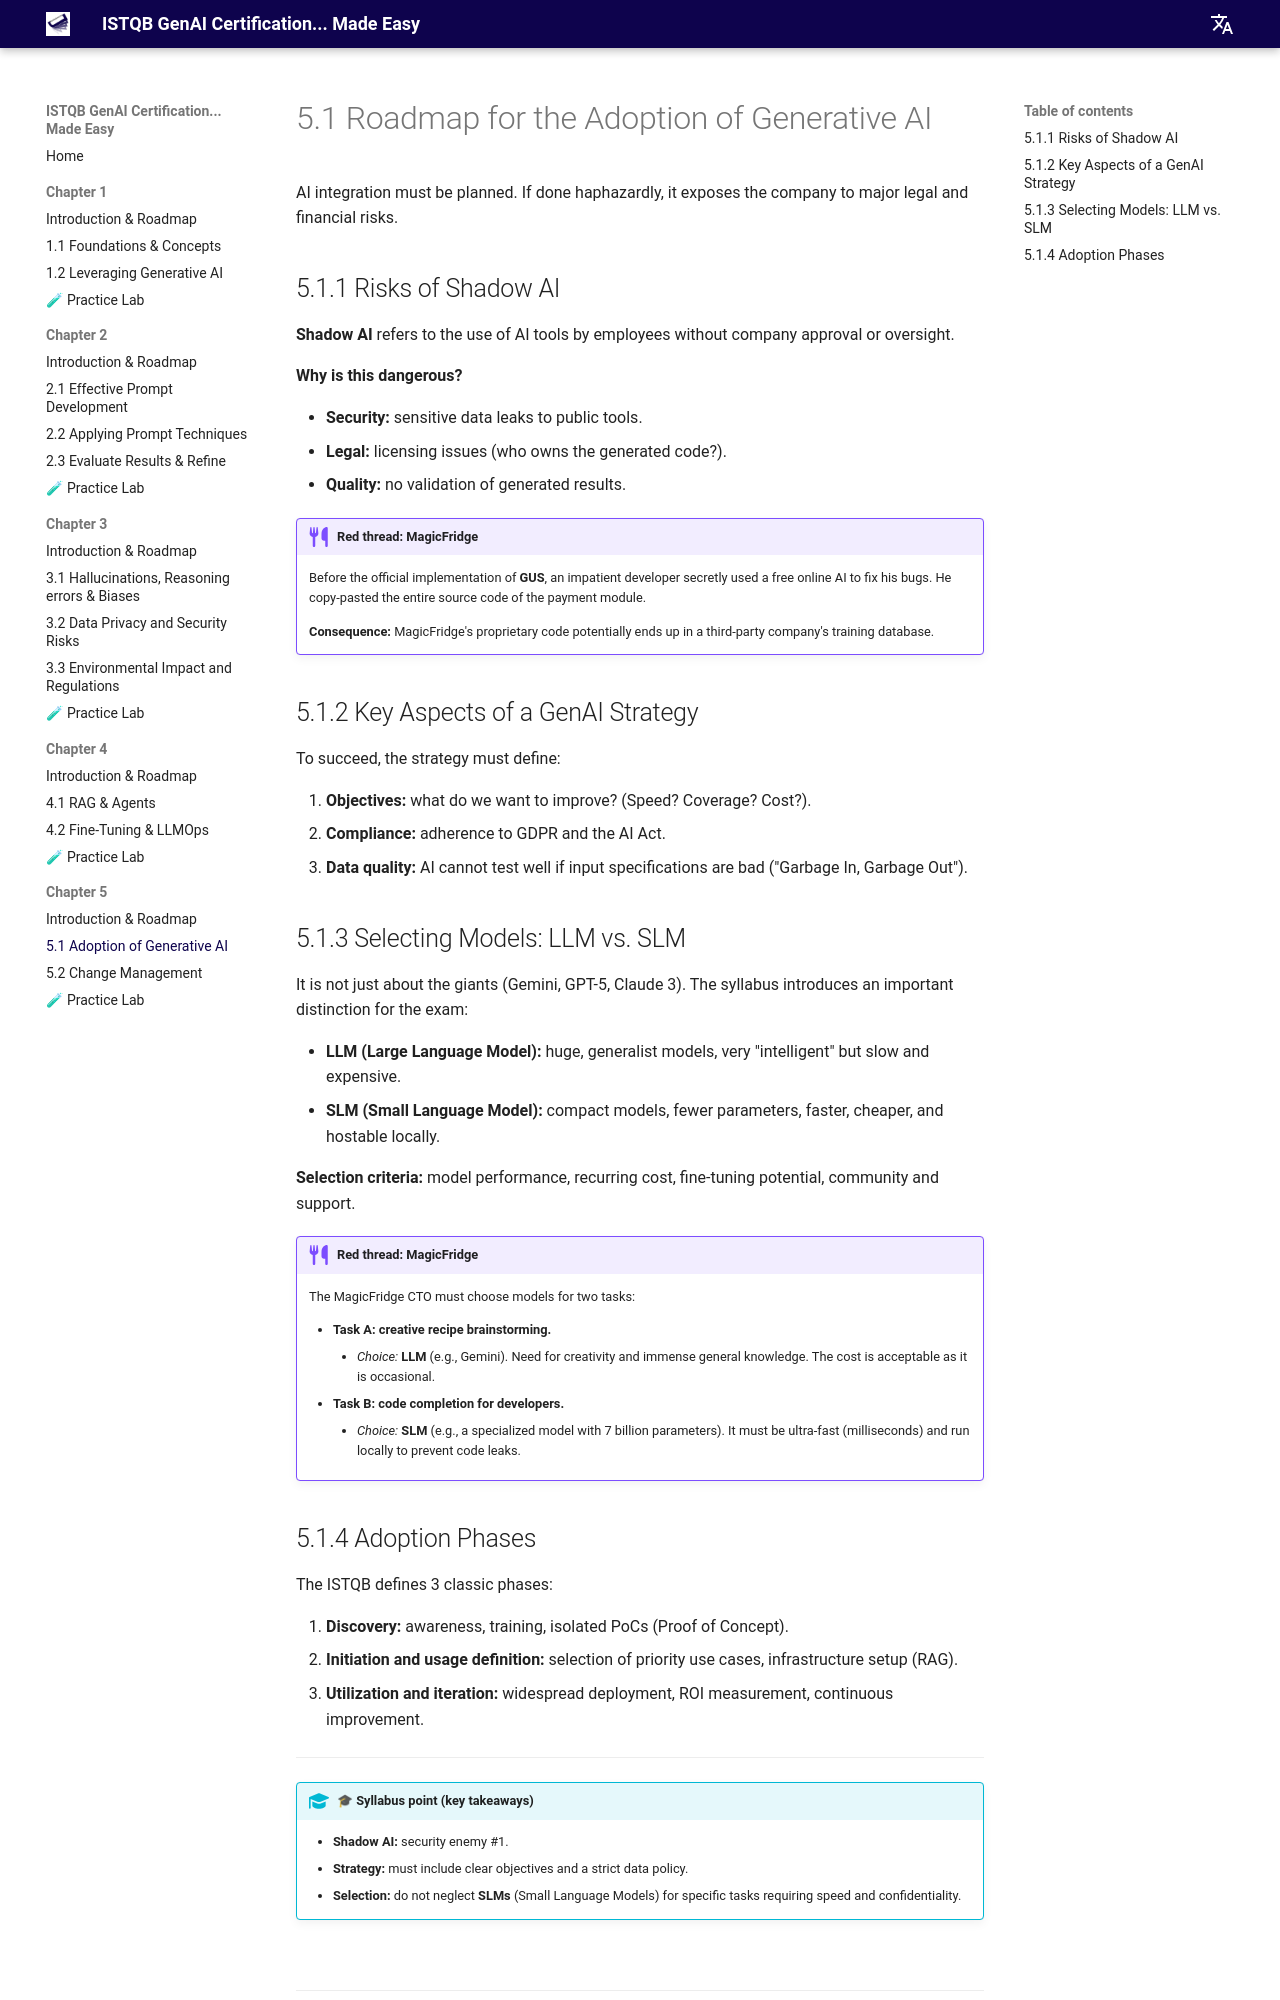

repository: jngoufo/qagenai · page: chapter5/5.1-roadmap-strategy/index.html · generator: mkdocs

# 5.1 Roadmap for the Adoption of Generative AI

AI integration must be planned. If done haphazardly, it exposes the company to major legal and financial risks.

## 5.1.1 Risks of Shadow AI

**Shadow AI** refers to the use of AI tools by employees without company approval or oversight.

**Why is this dangerous?**

*   **Security:** sensitive data leaks to public tools.
*   **Legal:** licensing issues (who owns the generated code?).
*   **Quality:** no validation of generated results.

!!! example "Red thread: MagicFridge"
    Before the official implementation of **GUS**, an impatient developer secretly used a free online AI to fix his bugs. He copy-pasted the entire source code of the payment module.

    **Consequence:** MagicFridge's proprietary code potentially ends up in a third-party company's training database.

## 5.1.2 Key Aspects of a GenAI Strategy

To succeed, the strategy must define:

1.  **Objectives:** what do we want to improve? (Speed? Coverage? Cost?).
2.  **Compliance:** adherence to GDPR and the AI Act.
3.  **Data quality:** AI cannot test well if input specifications are bad ("Garbage In, Garbage Out").

## 5.1.3 Selecting Models: LLM vs. SLM

It is not just about the giants (Gemini, GPT-5, Claude 3). The syllabus introduces an important distinction for the exam:

*   **LLM (Large Language Model):** huge, generalist models, very "intelligent" but slow and expensive.
*   **SLM (Small Language Model):** compact models, fewer parameters, faster, cheaper, and hostable locally.

**Selection criteria:** model performance, recurring cost, fine-tuning potential, community and support.

!!! example "Red thread: MagicFridge"
    The MagicFridge CTO must choose models for two tasks:
    
    *   **Task A: creative recipe brainstorming.**
        *   *Choice:* **LLM** (e.g., Gemini). Need for creativity and immense general knowledge. The cost is acceptable as it is occasional.
    *   **Task B: code completion for developers.**
        *   *Choice:* **SLM** (e.g., a specialized model with 7 billion parameters). It must be ultra-fast (milliseconds) and run locally to prevent code leaks.
